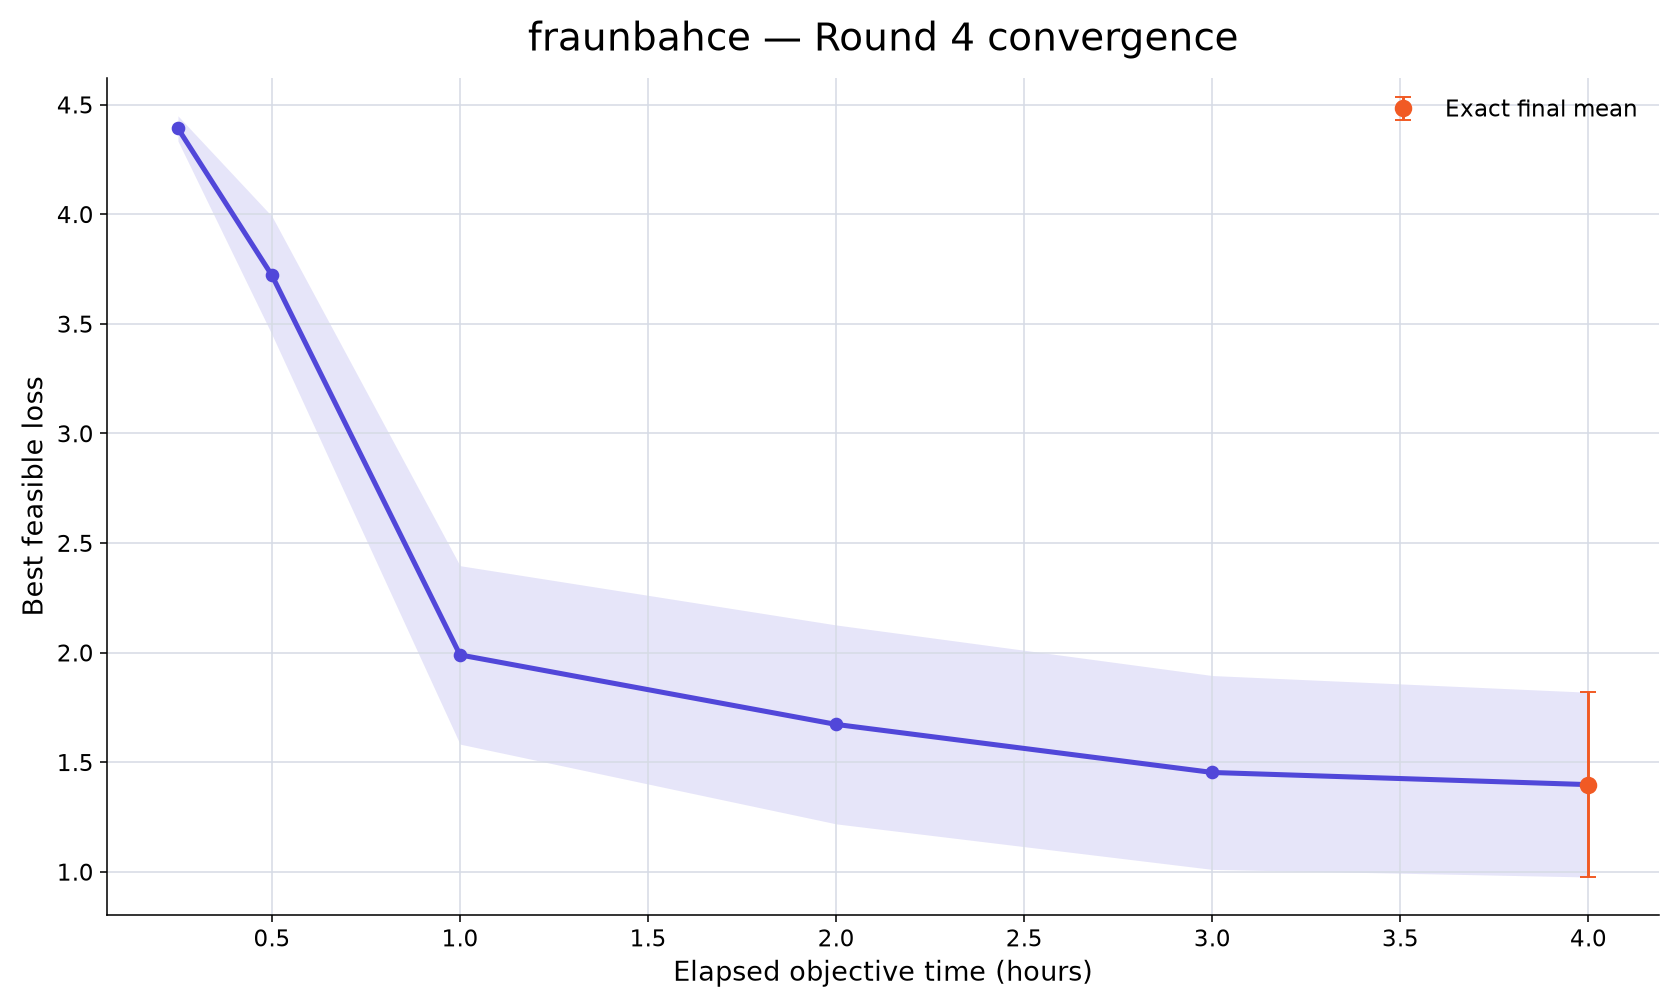

Data behind this chart, as committed beside it:
rank, participant_id, elapsed_minutes, runs_with_value, mean_best_feasible_loss, std_best_feasible_loss, sem_best_feasible_loss, median_best_feasible_loss, minimum_best_feasible_loss, maximum_best_feasible_loss, exact_run_count, conservative_upper_bound_run_count, missing_run_count
96, fraunbahce, 15, 10, 4.391, 0.1816, 0.05743, 4.416, 4.12, 4.694, 0, 10, 0
96, fraunbahce, 30, 10, 3.721, 0.8527, 0.2696, 4.008, 2.039, 4.68, 0, 10, 0
96, fraunbahce, 60, 10, 1.989, 1.287, 0.407, 1.668, 0.6715, 4.343, 1, 9, 0
96, fraunbahce, 120, 10, 1.672, 1.435, 0.4537, 1.154, 0.417, 4.225, 1, 9, 0
96, fraunbahce, 180, 10, 1.453, 1.398, 0.4422, 0.6794, 0.4124, 4.103, 2, 8, 0
96, fraunbahce, 240, 10, 1.398, 1.333, 0.4214, 0.6381, 0.412, 3.873, 10, 0, 0
